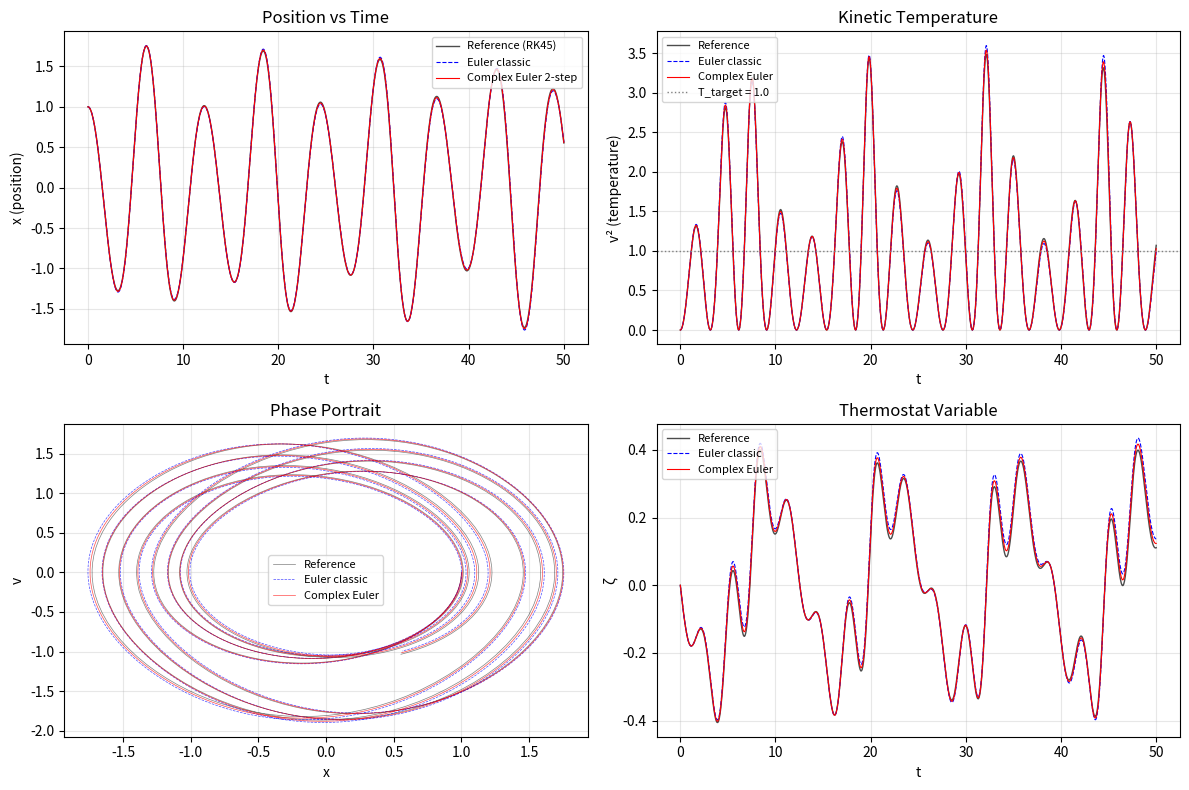
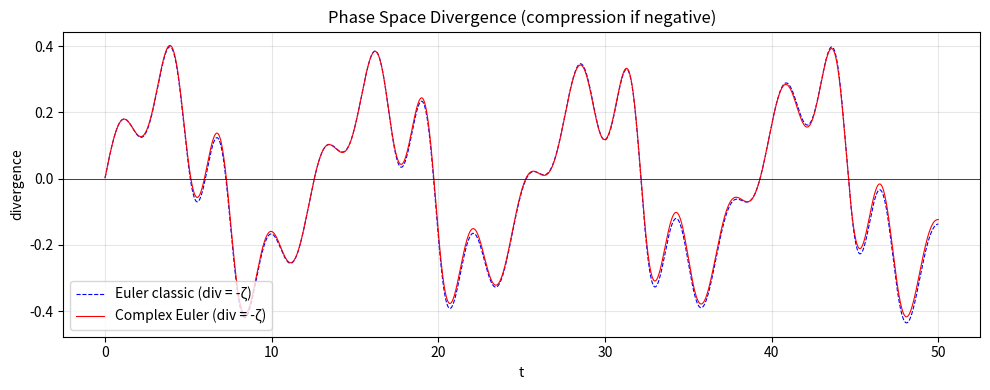

The script that saved these images, in order:
import numpy as np  
import matplotlib.pyplot as plt  
from scipy.integrate import solve_ivp  
  
# =========================================================  
# 1. ПРАВЫЕ ЧАСТИ (система Нозе-Гувера для гармонического осциллятора)  
# =========================================================  
  
def nose_hoover_rhs(t, state, omega_sq=1.0, T0=1.0, tau=1.0):  
    """  
    Правые части для термостата Нозе-Гувера.  
    dx/dt = v  
    dv/dt = -omega_sq * x - zeta * v  
    dzeta/dt = (1/tau^2) * (v^2 - T0)  
    """  
    x, v, zeta = state  
      
    dxdt = v  
    dvdt = -omega_sq * x - zeta * v  
    dzeta_dt = (1.0 / tau**2) * (v**2 - T0)  
      
    return np.array([dxdt, dvdt, dzeta_dt])  
  
  
# =========================================================  
# 2. КЛАССИЧЕСКИЙ МЕТОД ЭЙЛЕРА  
# =========================================================  
  
def euler_classic(f, y0, t_span, dt):  
    """  
    Явный метод Эйлера 1-го порядка.  
    """  
    t0, t_end = t_span  
    n_steps = int((t_end - t0) / dt)  
      
    t = np.linspace(t0, t_end, n_steps + 1)  
    y = np.zeros((n_steps + 1, len(y0)))  
    y[0] = y0  
      
    for i in range(n_steps):  
        y[i+1] = y[i] + dt * f(t[i], y[i])  
      
    return t, y  
  
  
# =========================================================  
# 3. ВАШ КОМПЛЕКСНЫЙ 2-ШАГОВЫЙ МЕТОД ЭЙЛЕРА  
# =========================================================  
  
def euler_complex_2step(f, y0, t_span, dt, w1=0.5+0.5j):  
    """  
    Комплексный 2-шаговый метод.  
    w1 = 0.5 ± 0.5i  -> 2-й порядок  
    w2 = 1 - w1  
    """  
    t0, t_end = t_span  
    n_macro = int((t_end - t0) / dt)          # число макрошагов  
    dim = len(y0)                             # размерность системы  
      
    # Веса (w2 определяется из условия 1-го порядка)  
    w2 = 1.0 - w1  
      
    # Массивы для времени и решения (только вещественные части)  
    t = np.linspace(t0, t_end, n_macro + 1)  
    y = np.zeros((n_macro + 1, dim), dtype=float)  
    y[0] = y0  
      
    for k in range(n_macro):  
        # Текущее время (вещественное)  
        tk = t[k]  
        yk = y[k]  
          
        # ПОДШАГ 1: комплексный  
        y_star = yk + w1 * dt * f(tk, yk)           # комплексное  
        t_star = tk + w1 * dt  
          
        # ПОДШАГ 2: комплексный  
        # Нужно привести t_star и y_star к вещественному виду для f?  
        # В общем случае f ожидает вещественные аргументы.  
        # Для уравнений Нозе-Гувера f зависит от x, v, zeta (все вещественные).  
        # Поэтому берём вещественные части.  
        t_star_real = t_star.real  
        y_star_real = y_star.real  
          
        y_new = y_star + w2 * dt * f(t_star_real, y_star_real)  
          
        # Возврат на вещественную ось  
        y[k+1] = y_new.real  
      
    return t, y  
  
  
# =========================================================  
# 4. ПАРАМЕТРЫ МОДЕЛИ  
# =========================================================  
  
omega_sq = 1.0      # квадрат частоты (ω² = k/m)  
T0 = 1.0            # целевая температура  
tau = 2.0           # время релаксации термостата  
  
# Начальные условия: x(0)=1, v(0)=0, zeta(0)=0  
y0 = np.array([1.0, 0.0, 0.0])  
  
dt = 0.01           # шаг для классического метода (2 шага по dt)  
t_span = (0.0, 50.0)  
  
  
# =========================================================  
# 5. ЗАПУСК РАСЧЁТОВ  
# =========================================================  
  
print("=" * 60)  
print("Сравнение методов для термостата Нозе-Гувера")  
print("=" * 60)  
  
# А) Классический Эйлер  
t_classic, y_classic = euler_classic(  
    lambda t, y: nose_hoover_rhs(t, y, omega_sq, T0, tau),  
    y0, t_span, dt  
)  
  
# Б) Ваш комплексный метод (канонический: 2-й порядок)  
t_complex, y_complex = euler_complex_2step(  
    lambda t, y: nose_hoover_rhs(t, y, omega_sq, T0, tau),  
    y0, t_span, dt, w1=0.5+0.5j  
)  
  
# В) Для справки: "точное" решение (Рунге-Кутта 4-5 с мелким шагом)  
sol_ref = solve_ivp(  
    lambda t, y: nose_hoover_rhs(t, y, omega_sq, T0, tau),  
    t_span, y0, method='RK45', rtol=1e-8, atol=1e-10  
)  
t_ref = sol_ref.t  
y_ref = sol_ref.y.T  
  
  
# =========================================================  
# 6. ВИЗУАЛИЗАЦИЯ  
# =========================================================  
  
fig, axes = plt.subplots(2, 2, figsize=(12, 8))  
  
# --- Панель 1: Положение x(t) ---  
ax = axes[0, 0]  
ax.plot(t_ref, y_ref[:, 0], 'k-', linewidth=1, alpha=0.7, label='Reference (RK45)')  
ax.plot(t_classic, y_classic[:, 0], 'b--', linewidth=0.8, label='Euler classic')  
ax.plot(t_complex, y_complex[:, 0], 'r-', linewidth=0.8, label='Complex Euler 2-step')  
ax.set_xlabel('t')  
ax.set_ylabel('x (position)')  
ax.set_title('Position vs Time')  
ax.legend(fontsize=8)  
ax.grid(True, alpha=0.3)  
  
# --- Панель 2: Температура (v²) ---  
ax = axes[0, 1]  
T_ref = y_ref[:, 1]**2  
T_classic = y_classic[:, 1]**2  
T_complex = y_complex[:, 1]**2  
ax.plot(t_ref, T_ref, 'k-', linewidth=1, alpha=0.7, label='Reference')  
ax.plot(t_classic, T_classic, 'b--', linewidth=0.8, label='Euler classic')  
ax.plot(t_complex, T_complex, 'r-', linewidth=0.8, label='Complex Euler')  
ax.axhline(y=T0, color='gray', linestyle=':', linewidth=1, label=f'T_target = {T0}')  
ax.set_xlabel('t')  
ax.set_ylabel('v² (temperature)')  
ax.set_title('Kinetic Temperature')  
ax.legend(fontsize=8)  
ax.grid(True, alpha=0.3)  
  
# --- Панель 3: Фазовая плоскость (x, v) ---  
ax = axes[1, 0]  
ax.plot(y_ref[:, 0], y_ref[:, 1], 'k-', linewidth=0.5, alpha=0.5, label='Reference')  
ax.plot(y_classic[:, 0], y_classic[:, 1], 'b--', linewidth=0.5, alpha=0.7, label='Euler classic')  
ax.plot(y_complex[:, 0], y_complex[:, 1], 'r-', linewidth=0.5, alpha=0.7, label='Complex Euler')  
ax.set_xlabel('x')  
ax.set_ylabel('v')  
ax.set_title('Phase Portrait')  
ax.legend(fontsize=8)  
ax.grid(True, alpha=0.3)  
  
# --- Панель 4: Переменная термостата ζ(t) ---  
ax = axes[1, 1]  
ax.plot(t_ref, y_ref[:, 2], 'k-', linewidth=1, alpha=0.7, label='Reference')  
ax.plot(t_classic, y_classic[:, 2], 'b--', linewidth=0.8, label='Euler classic')  
ax.plot(t_complex, y_complex[:, 2], 'r-', linewidth=0.8, label='Complex Euler')  
ax.set_xlabel('t')  
ax.set_ylabel('ζ')  
ax.set_title('Thermostat Variable')  
ax.legend(fontsize=8)  
ax.grid(True, alpha=0.3)  
  
plt.tight_layout()  
  
# =========================================================  
# 7. ДИАГНОСТИКА ФАЗОВОГО ОБЪЁМА  
# =========================================================  
  
def compute_phase_space_divergence(traj, dt):  
    """  
    Оценка сжатия/расширения фазового объёма.  
    В трёхмерном случае: sum_i (∂ẋ_i/∂x_i)  
    Для Нозе-Гувера: div = -ζ (теоретически)  
    """  
    # Второй столбец = v, третий = ζ  
    # Траектория: [x, v, ζ]  
    zeta = traj[:, 2]  
    divergence = -zeta  # дивергенция = -ζ  
    return divergence  
  
div_classic = compute_phase_space_divergence(y_classic, dt)  
div_complex = compute_phase_space_divergence(y_complex, dt)  
  
fig2, ax = plt.subplots(figsize=(10, 4))  
ax.plot(t_classic[1:], div_classic[1:], 'b--', linewidth=0.8, label='Euler classic (div = -ζ)')  
ax.plot(t_complex[1:], div_complex[1:], 'r-', linewidth=0.8, label='Complex Euler (div = -ζ)')  
ax.axhline(y=0, color='k', linestyle='-', linewidth=0.5)  
ax.set_xlabel('t')  
ax.set_ylabel('divergence')  
ax.set_title('Phase Space Divergence (compression if negative)')  
ax.legend()  
ax.grid(True, alpha=0.3)  
plt.tight_layout()  
  
plt.show()  
  
  
# =========================================================  
# 8. ВЫВОД ДИАГНОСТИКИ В КОНСОЛЬ  
# =========================================================  
  
print("\n" + "=" * 60)  
print("ДИАГНОСТИКА")  
print("=" * 60)  
  
# Средняя температура (v²) на последнем участке  
t_start_steady = 40.0  
mask = (t_complex >= t_start_steady)  
T_avg_complex = np.mean(y_complex[mask, 1]**2)  
T_avg_classic = np.mean(y_classic[mask, 1]**2)  
  
print(f"Целевая температура T0 = {T0}")  
print(f"Средняя T (комплексный метод): {T_avg_complex:.4f}")  
print(f"Средняя T (классический метод): {T_avg_classic:.4f}")  
  
# Дивергенция (сжатие фазового объёма)  
print(f"\nСредняя дивергенция (комплексный): {np.mean(div_complex[mask]):.4f} (отрицательная → сжатие)")  
print(f"Средняя дивергенция (классический): {np.mean(div_classic[mask]):.4f} (отрицательная → сжатие)")  
  
# Ошибка относительно референса  
y_ref_interp = np.interp(t_complex, t_ref, y_ref[:, 1])  
error_complex = np.linalg.norm(y_complex[:, 1] - y_ref_interp) / np.sqrt(len(t_complex))  
error_classic = np.linalg.norm(y_classic[:, 1] - y_ref_interp) / np.sqrt(len(t_classic))  
  
print(f"\nRMS ошибка скорости (complex): {error_complex:.6e}")  
print(f"RMS ошибка скорости (classic):  {error_classic:.6e}")  
print(f"Улучшение: {error_classic/error_complex:.1f} раз")  
